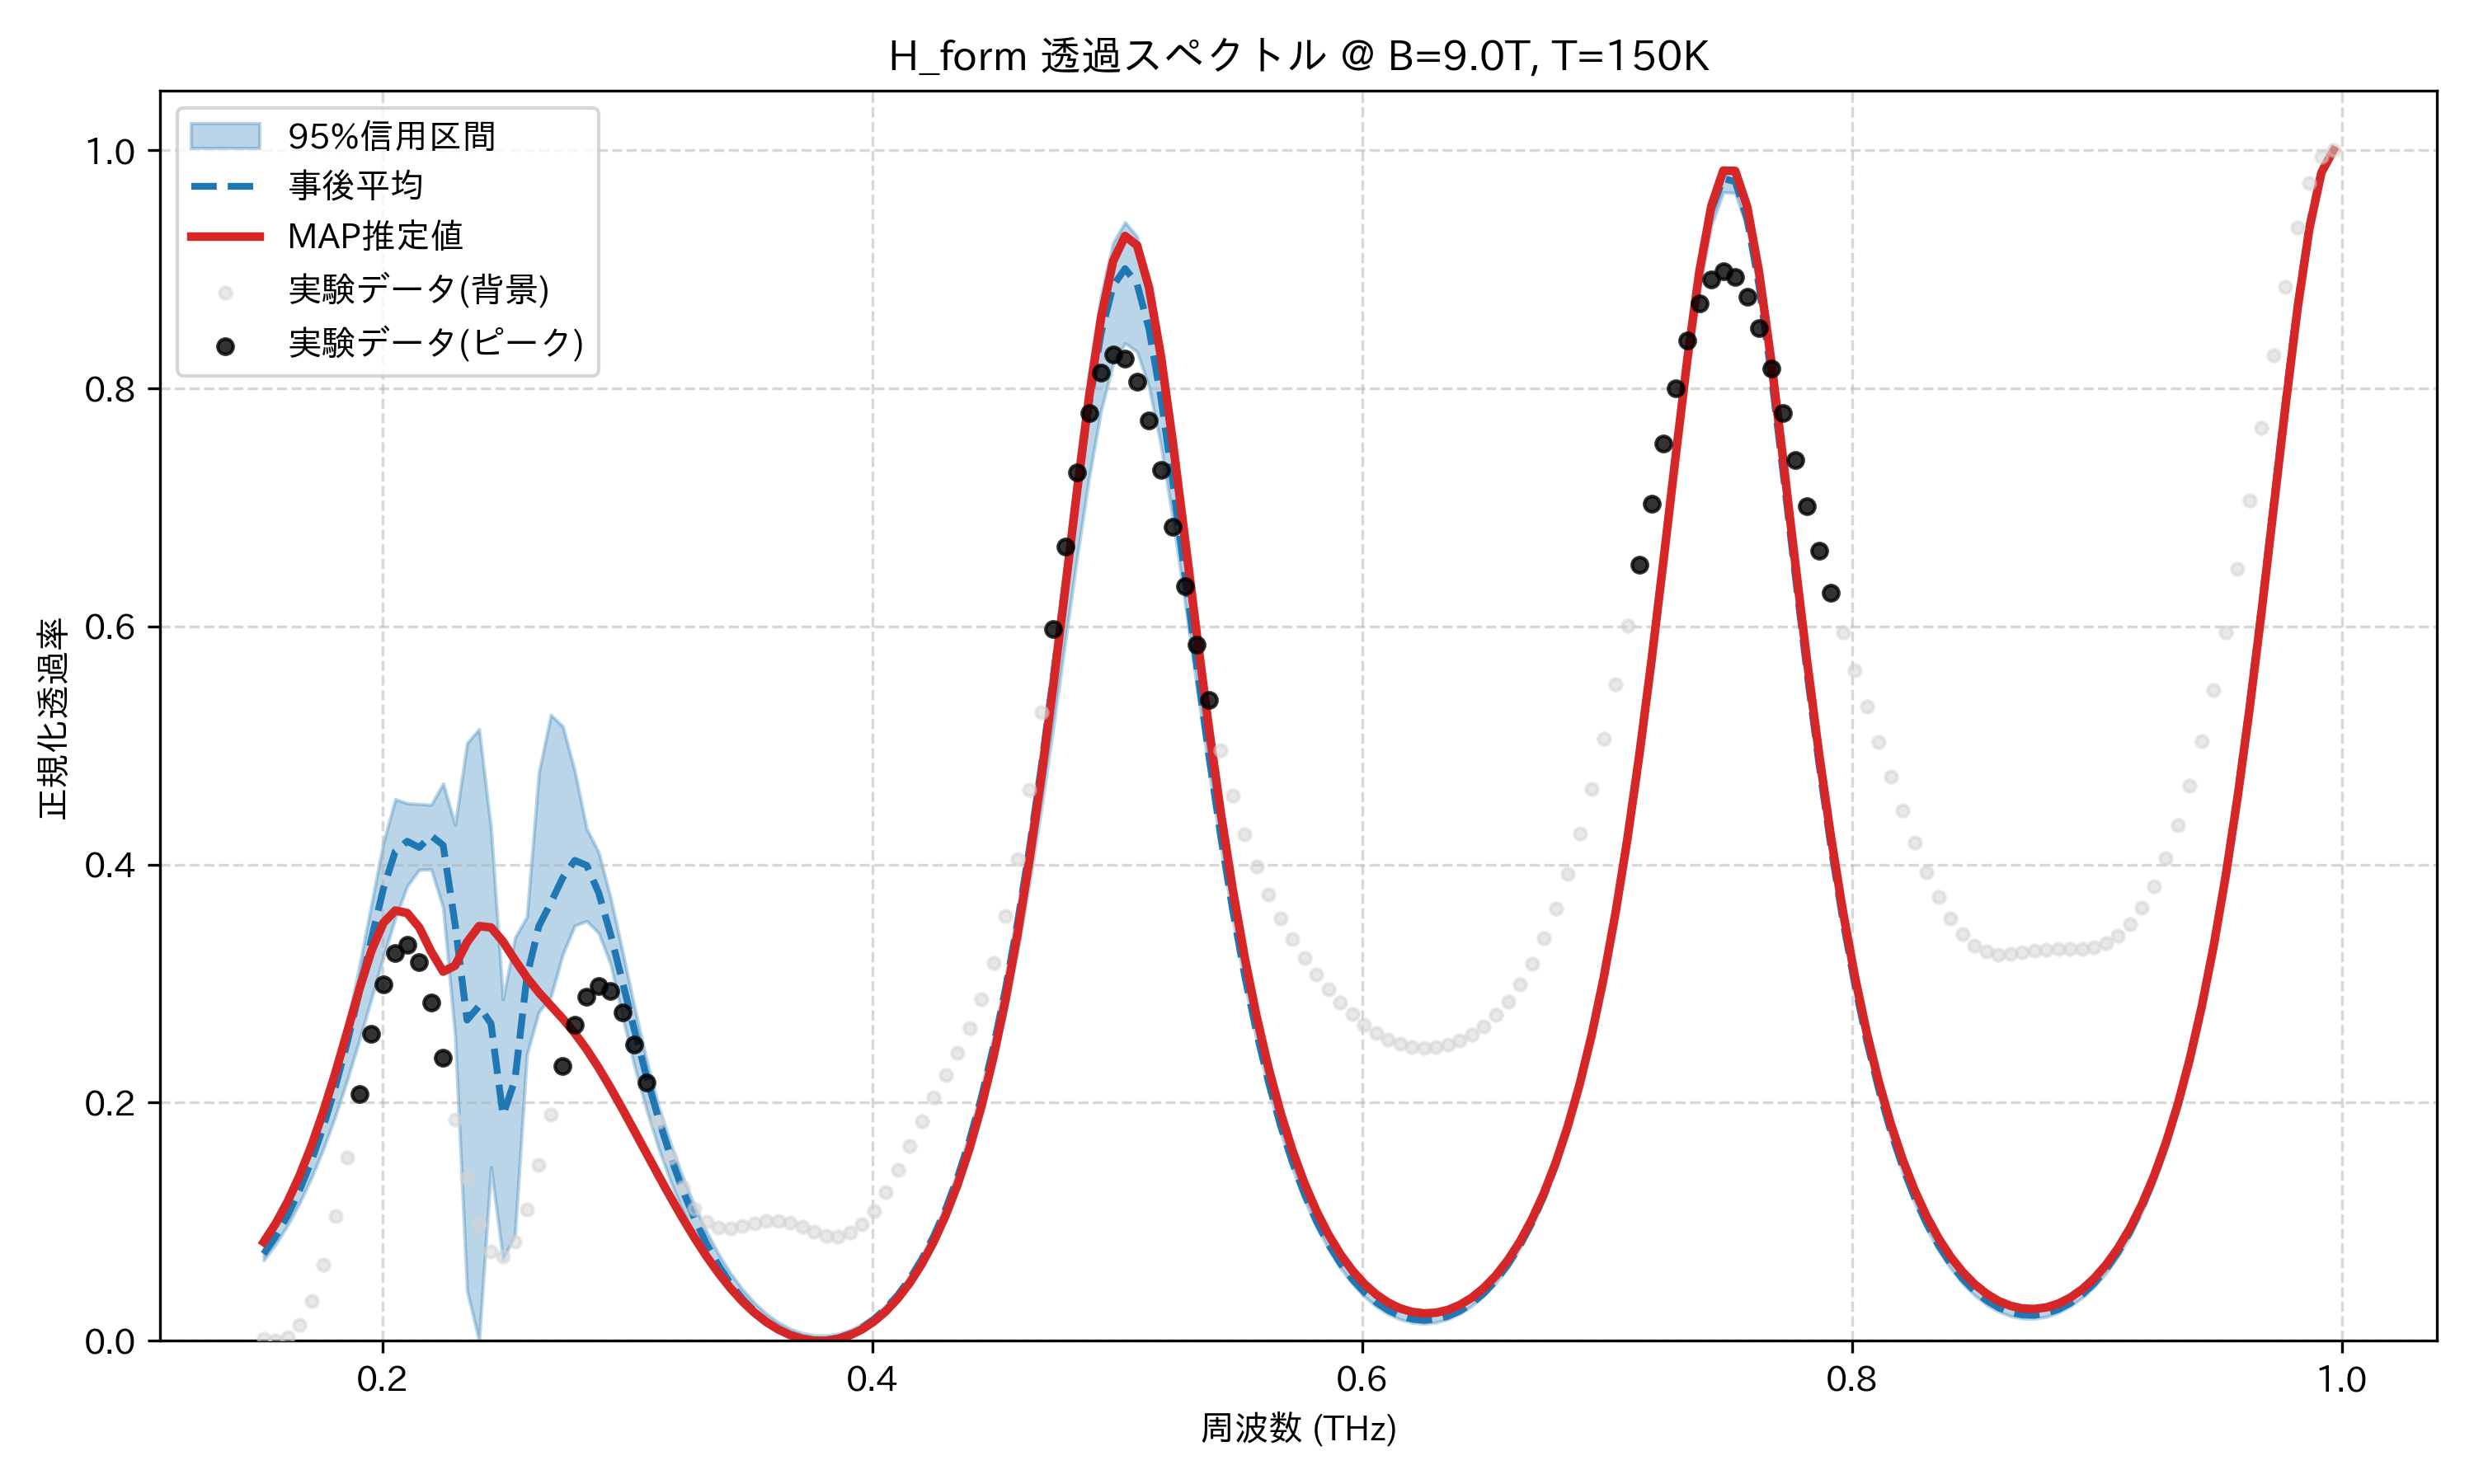

The file beside this chart, header and first rows:
frequency_thz, mean_transmission, map_transmission, lower_95, upper_95, observed_normalized
0.1514, 0.07297, 0.08302, 0.06769, 0.08056, 0.001767
0.1563, 0.0877, 0.09846, 0.0811, 0.09558, 0.0
0.1612, 0.1054, 0.1169, 0.09704, 0.1137, 0.002947
0.1661, 0.1265, 0.1387, 0.1157, 0.1352, 0.01327
0.171, 0.1513, 0.1641, 0.1371, 0.1605, 0.03323
0.1759, 0.1802, 0.193, 0.1615, 0.19, 0.06399
0.1808, 0.2135, 0.2253, 0.189, 0.2244, 0.1051
0.1856, 0.2513, 0.2602, 0.2196, 0.2667, 0.1543
0.1905, 0.2931, 0.2955, 0.2527, 0.3147, 0.2071
0.1954, 0.3372, 0.3275, 0.2873, 0.3667, 0.2577
0.2003, 0.3796, 0.3509, 0.3224, 0.4182, 0.2993
0.2052, 0.4112, 0.3614, 0.355, 0.4549, 0.3257
0.2101, 0.4196, 0.3593, 0.3821, 0.4515, 0.3323
0.2149, 0.4144, 0.3473, 0.3956, 0.4508, 0.3177
0.2198, 0.4242, 0.3269, 0.3961, 0.4502, 0.2844
0.2247, 0.4162, 0.3101, 0.3636, 0.468, 0.2377
0.2296, 0.3499, 0.3151, 0.256, 0.4335, 0.1857
0.2345, 0.2694, 0.3349, 0.0421, 0.502, 0.1367
0.2394, 0.2811, 0.3483, 0.0, 0.5138, 0.09818
0.2443, 0.2664, 0.3472, 0.1458, 0.4301, 0.07535
0.2491, 0.1896, 0.3354, 0.06859, 0.2867, 0.07053
0.254, 0.2192, 0.3198, 0.08929, 0.3384, 0.08322
0.2589, 0.3059, 0.3051, 0.2407, 0.3562, 0.1106
0.2638, 0.3483, 0.2926, 0.2763, 0.4771, 0.1481
0.2687, 0.3679, 0.2815, 0.2891, 0.5257, 0.1901
0.2736, 0.389, 0.2705, 0.3246, 0.5161, 0.2311
0.2785, 0.4035, 0.2584, 0.3488, 0.4785, 0.2653
0.2833, 0.3993, 0.2447, 0.3525, 0.4301, 0.2887
0.2882, 0.3763, 0.2292, 0.3424, 0.4103, 0.2982
0.2931, 0.3412, 0.2123, 0.3163, 0.372, 0.2935
0.298, 0.3011, 0.1944, 0.2716, 0.3267, 0.2759
0.3029, 0.2605, 0.176, 0.2304, 0.2799, 0.2489
0.3078, 0.2219, 0.1574, 0.194, 0.2362, 0.2167
0.3127, 0.1866, 0.1389, 0.1619, 0.1973, 0.1837
0.3175, 0.155, 0.1208, 0.1339, 0.1661, 0.1537
0.3224, 0.1271, 0.1033, 0.1096, 0.1384, 0.1291
0.3273, 0.1028, 0.08665, 0.08854, 0.1137, 0.1112
0.3322, 0.08177, 0.07119, 0.07031, 0.09201, 0.1002
0.3371, 0.06373, 0.05705, 0.05467, 0.07313, 0.09499
0.342, 0.04842, 0.04438, 0.04139, 0.05708, 0.09428
0.3468, 0.03558, 0.03328, 0.03022, 0.04347, 0.09619
0.3517, 0.02498, 0.02377, 0.02101, 0.03211, 0.09887
0.3566, 0.01643, 0.01587, 0.01358, 0.02285, 0.1008
0.3615, 0.0098, 0.00957, 0.007844, 0.01558, 0.1009
0.3664, 0.00496, 0.004844, 0.003703, 0.01017, 0.09893
0.3713, 0.001829, 0.001678, 0.001102, 0.006541, 0.09545
0.3762, 0.0003539, 6.111726085518946e-05, 0.0, 0.004628, 0.0915
0.381, 0.0005125, 0.0, 0.0, 0.004404, 0.08848
0.3859, 0.002312, 0.001519, 0.001496, 0.005868, 0.08779
0.3908, 0.005792, 0.004667, 0.004717, 0.009052, 0.09061
0.3957, 0.01102, 0.009519, 0.00973, 0.01402, 0.09768
0.4006, 0.01811, 0.01618, 0.01663, 0.02088, 0.1092
0.4055, 0.02719, 0.02479, 0.02556, 0.02976, 0.1247
0.4104, 0.03845, 0.03554, 0.03665, 0.04085, 0.1433
0.4152, 0.05212, 0.04864, 0.04956, 0.05438, 0.1636
0.4201, 0.06849, 0.06439, 0.06494, 0.07116, 0.1843
0.425, 0.0879, 0.08312, 0.08315, 0.0912, 0.2042
0.4299, 0.1107, 0.1052, 0.1045, 0.1147, 0.2233
0.4348, 0.1375, 0.1312, 0.1296, 0.1423, 0.2422
0.4397, 0.1687, 0.1617, 0.1586, 0.1745, 0.2627
... 114 more rows
